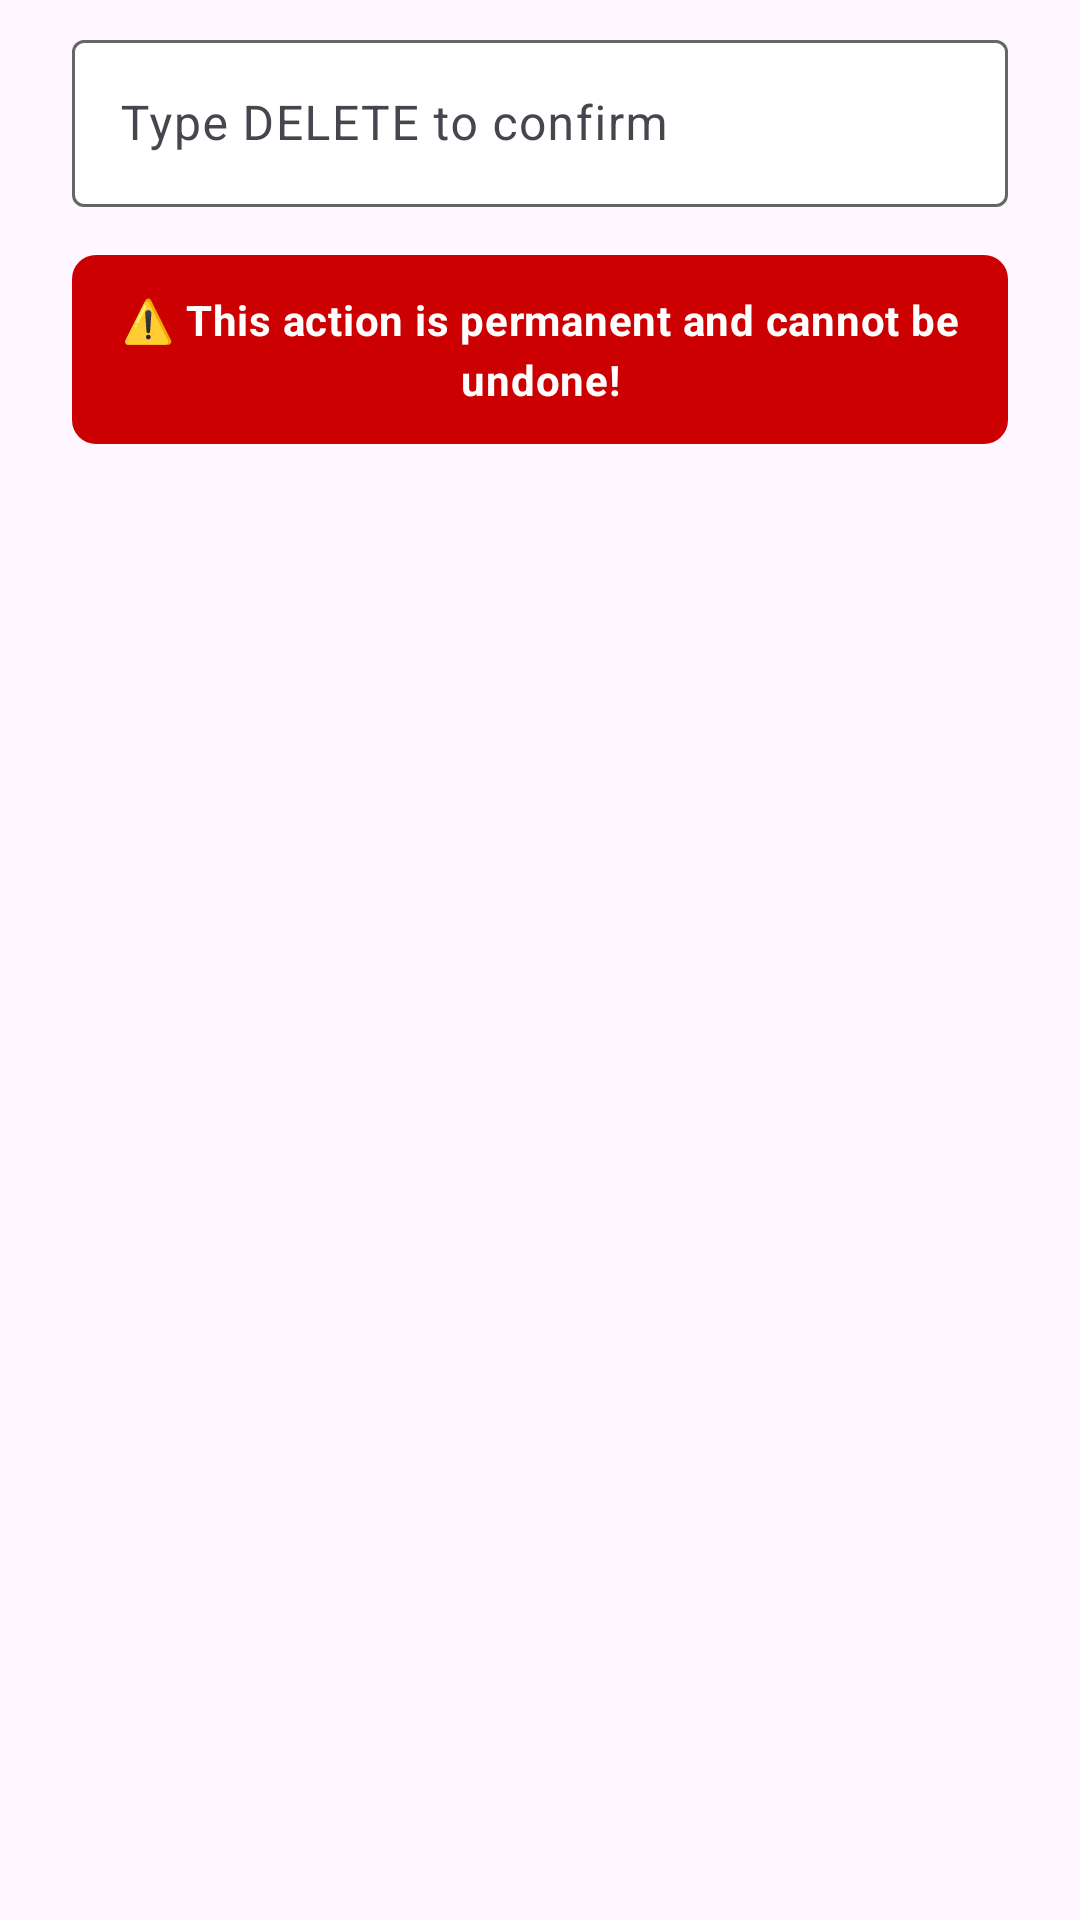

Here is an Android app screen rendered from its layout file. Give the layout XML and the strings, colors and styles it references.
<!-- AndroidManifest.xml: application theme AppTheme.NoActionBar -->
<!-- res/layout/dialog_delete_profile_confirmation.xml -->
<?xml version="1.0" encoding="utf-8"?>
<LinearLayout xmlns:android="http://schemas.android.com/apk/res/android"
    xmlns:app="http://schemas.android.com/apk/res-auto"
    android:layout_width="match_parent"
    android:layout_height="wrap_content"
    android:orientation="vertical"
    android:paddingStart="24dp"
    android:paddingEnd="24dp"
    android:paddingTop="@dimen/margin_small"
    android:paddingBottom="@dimen/margin_small">

    
    <com.google.android.material.textfield.TextInputLayout
        android:id="@+id/tilConfirmation"
        style="@style/Widget.Material3.TextInputLayout.OutlinedBox"
        android:layout_width="match_parent"
        android:layout_height="wrap_content"
        android:hint="@string/delete_profile_confirm_hint"
        app:boxBackgroundColor="@color/white"
        app:boxStrokeColor="@color/delete_confirm_box_stroke"
        app:boxStrokeWidth="1dp"
        app:boxStrokeWidthFocused="2dp"
        app:hintTextColor="@color/red"
        app:startIconDrawable="@drawable/ic_close"
        app:startIconTint="@color/red">

        <com.google.android.material.textfield.TextInputEditText
            android:id="@+id/etConfirmation"
            android:layout_width="match_parent"
            android:layout_height="wrap_content"
            android:inputType="textCapCharacters"
            android:textColor="@color/text_primary"
            android:textSize="@dimen/text_size_normal"
            android:maxLength="6" />

    </com.google.android.material.textfield.TextInputLayout>

    
    <com.google.android.material.textview.MaterialTextView
        android:layout_width="match_parent"
        android:layout_height="wrap_content"
        android:layout_marginTop="@dimen/margin_medium"
        android:background="@drawable/bg_delete_warning"
        android:padding="12dp"
        android:text="@string/delete_warning_message"
        android:textAppearance="@style/TextAppearance.Material3.BodyMedium"
        android:textColor="@color/white"
        android:gravity="center"
        android:textStyle="bold" />

</LinearLayout>
<!-- resources referenced by this layout -->
<resources>
  <color name="red">#CC0000</color>
  <color name="text_primary">#212121</color>
  <color name="white">#FFFFFF</color>
  <dimen name="margin_medium">16dp</dimen>
  <dimen name="margin_small">8dp</dimen>
  <dimen name="text_size_normal">16sp</dimen>
  <!-- drawable bg_delete_warning (drawable) -->
  <?xml version="1.0" encoding="utf-8"?>
  <shape xmlns:android="http://schemas.android.com/apk/res/android"
      android:shape="rectangle">
      <solid android:color="@color/red" />
      <corners android:radius="@dimen/button_corner_radius" />
  </shape>
  <string name="delete_profile_confirm_hint">Type DELETE to confirm</string>
  <string name="delete_warning_message">⚠️ This action is permanent and cannot be undone!</string>
  <style name="AppTheme.NoActionBar" parent="Theme.Material3.DayNight.NoActionBar">
          <item name="colorPrimary">@color/vex_orange</item>
          <item name="colorOnPrimary">@color/white</item>
          <item name="colorSecondary">@color/vex_blue</item>
          <item name="colorOnSecondary">@color/white</item>
          <item name="colorSurface">@color/white</item>
          <item name="colorOnSurface">@color/text_primary</item>
          
          
      </style>
  <dimen name="button_corner_radius">8dp</dimen>
  <color name="vex_orange">#FF6600</color>
  <color name="vex_blue">#003366</color>
</resources>
